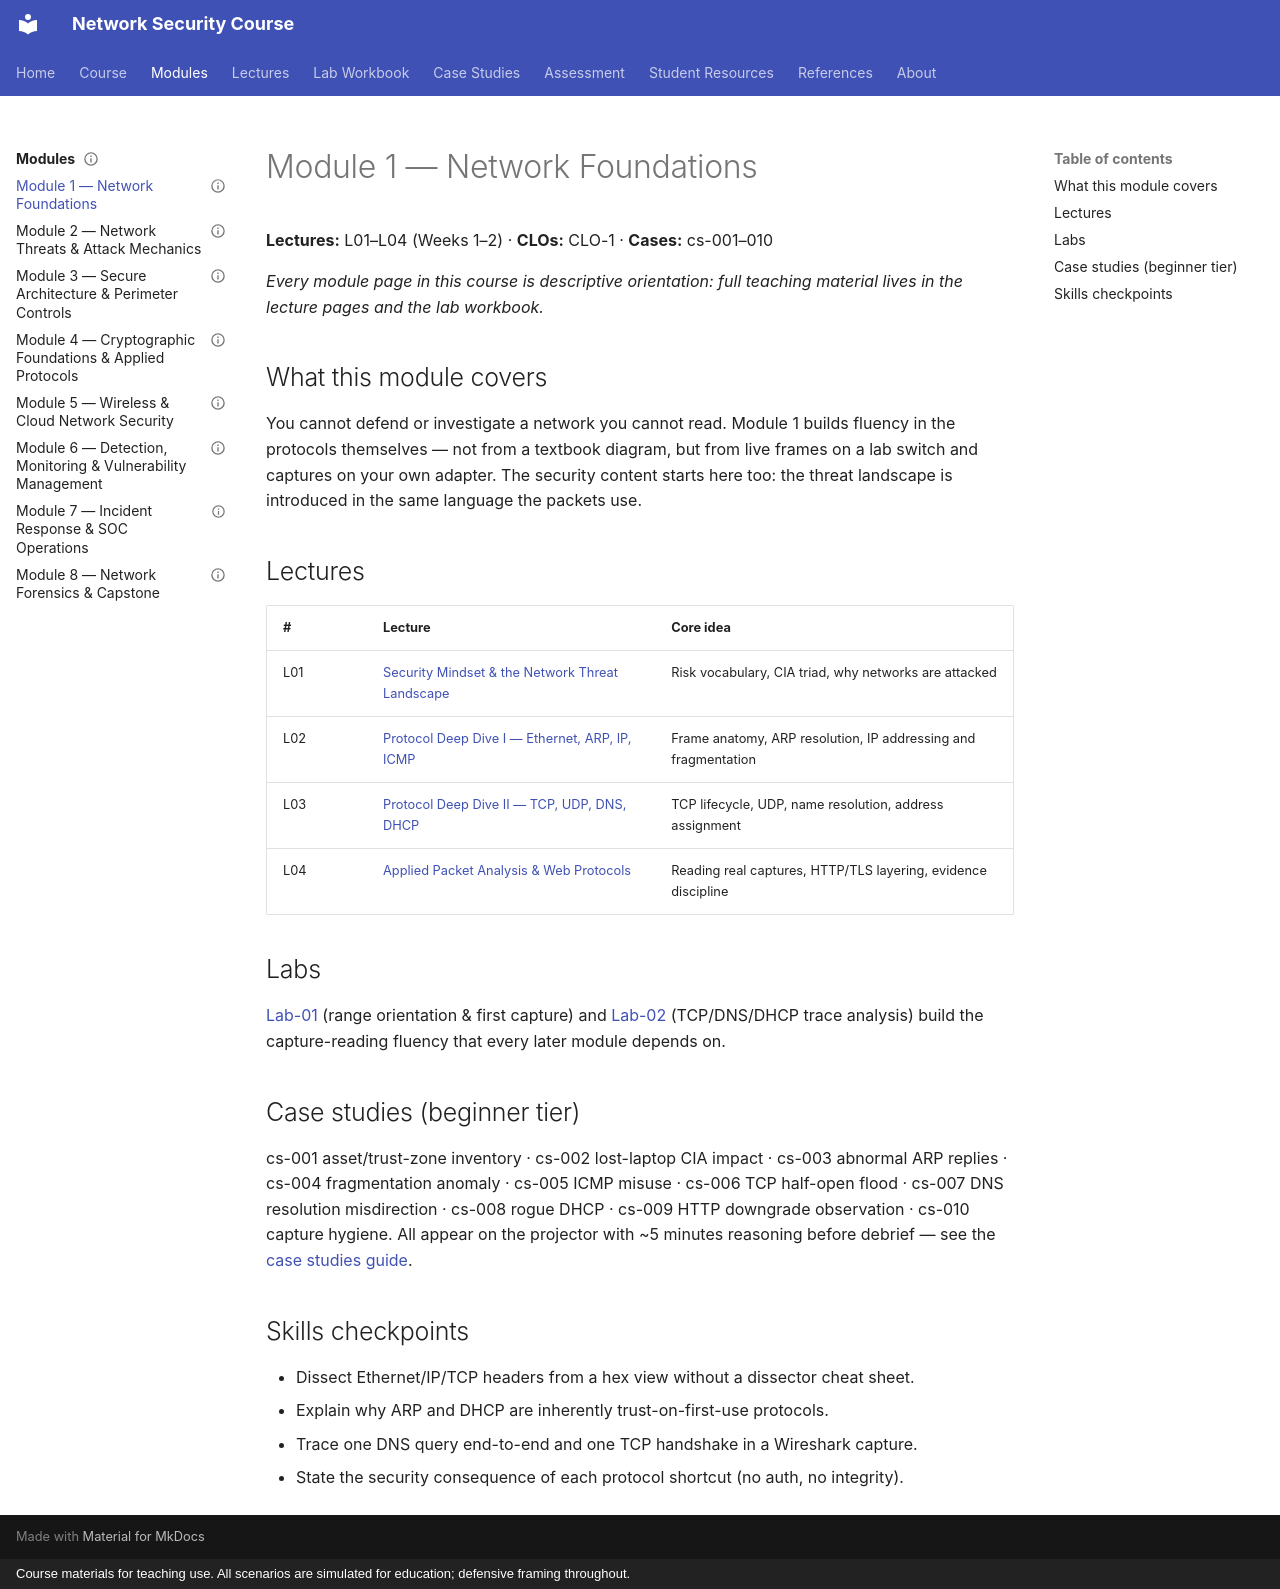

repository: nadeem-majeedch/Network-Security-Course · page: modules/m01/index.html · generator: mkdocs · copyright: Course materials for teaching use. All scenarios are simulated for education; defensive framing throughout.

---
status: complete
artifact-type: module-overview-page
module: 1
instructor-only: false
---

# Module 1 — Network Foundations

**Lectures:** L01–L04 (Weeks 1–2) · **CLOs:** CLO-1 · **Cases:** cs-001–010

*Every module page in this course is descriptive orientation: full teaching
material lives in the lecture pages and the lab workbook.*

## What this module covers

You cannot defend or investigate a network you cannot read. Module 1 builds
fluency in the protocols themselves — not from a textbook diagram, but from
live frames on a lab switch and captures on your own adapter. The security
content starts here too: the threat landscape is introduced in the same
language the packets use.

## Lectures

| # | Lecture | Core idea |
|---|---|---|
| L01 | [Security Mindset & the Network Threat Landscape](../../lectures/lecture-01-security-mindset-threat-landscape.md) | Risk vocabulary, CIA triad, why networks are attacked |
| L02 | [Protocol Deep Dive I — Ethernet, ARP, IP, ICMP](../../lectures/lecture-02-protocol-deep-dive-i-lower-layers.md) | Frame anatomy, ARP resolution, IP addressing and fragmentation |
| L03 | [Protocol Deep Dive II — TCP, UDP, DNS, DHCP](../../lectures/lecture-03-protocol-deep-dive-ii-transport-services.md) | TCP lifecycle, UDP, name resolution, address assignment |
| L04 | [Applied Packet Analysis & Web Protocols](../../lectures/lecture-04-applied-packet-analysis-web-protocols.md) | Reading real captures, HTTP/TLS layering, evidence discipline |

## Labs

[Lab-01](../../labs/lab-01-range-orientation-baseline.md) (range orientation &
first capture) and [Lab-02](../../labs/lab-02-wireshark-protocol-analysis.md)
(TCP/DNS/DHCP trace analysis) build the capture-reading fluency that every
later module depends on.

## Case studies (beginner tier)

cs-001 asset/trust-zone inventory · cs-002 lost-laptop CIA impact ·
cs-003 abnormal ARP replies · cs-004 fragmentation anomaly · cs-005 ICMP misuse ·
cs-006 TCP half-open flood · cs-007 DNS resolution misdirection ·
cs-008 rogue DHCP · cs-009 HTTP downgrade observation · cs-010 capture hygiene.
All appear on the projector with ~5 minutes reasoning before debrief —
see the [case studies guide](../../cases/index.md).

## Skills checkpoints

- Dissect Ethernet/IP/TCP headers from a hex view without a dissector cheat sheet.
- Explain why ARP and DHCP are inherently trust-on-first-use protocols.
- Trace one DNS query end-to-end and one TCP handshake in a Wireshark capture.
- State the security consequence of each protocol shortcut (no auth, no integrity).
